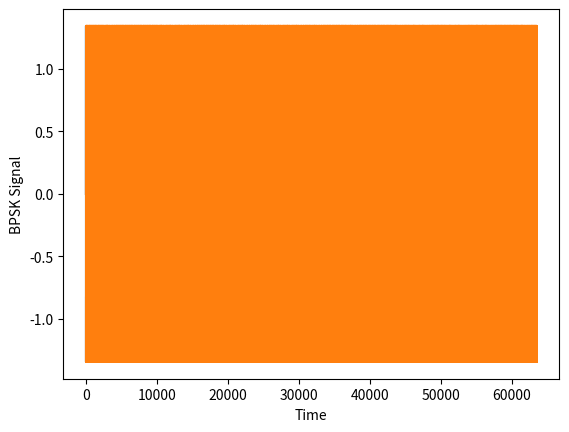

Reproduce this figure in Python.
from scipy import*
from pylab import*
import matplotlib.pyplot as plt
import array
import numpy as np
import random

#intialising binary sequence

n=50
bin_ip_seq = np.random.choice([0, 1], size=(n))
n=len(bin_ip_seq)
print ("The input binary sequence is : ")
print (bin_ip_seq)
print(n)
print("\r")

#passing it to non return to zero level encoder
NRZ_INP=np.zeros(n)

for i in range(0,n):
    NRZ_INP[i]= 2*bin_ip_seq[i] -1
 
#PN sequence Generator

A = np.array([randint(0,2),randint(0,2),randint(0,2),
randint(0,2),randint(0,2),randint(0,2),randint(0,2)])
print(A)


size = 2**len(A) - 1

PN = []

for i in range(size):
	PN.append(A[-1])
	A = [A[-1]^A[-2], A[0], A[1],A[2], A[3],A[4],A[5]]

for i in range(0,size):
    PN[i]= 2*PN[i] -1
print("NON ZERO TO RETURN PN \r")


#PN sequence Multiplier
z=[]

for i in range(0,n):
	for j in range(1):
		for k in range(0,size):
				z.append(PN[k]*NRZ_INP[i])
		
N=len(z)

#BPSK Modulator

Tb=1
t=r_[0:Tb:0.1] 
fc=1
carrier=sqrt(2*(Tb**-1))*sin(2*pi*fc*t) 
M=len(carrier) 
plt.plot(carrier)
show()
bpskarray=[]
for i in range(0,N):
  if z[i]>=0:
    bpskarray.append(carrier)
	
  else:
    bpskarray.append((-1*carrier))
bpsksignal=concatenate(bpskarray)
print("bpsksignal")
print(len(bpsksignal))
print(bpsksignal) 



#Jamming signal
# x=[]

# x=rand(n*1270)
# t1=r_[0:n*12.7:0.01]
# Eb=.00001*var(carrier)*len(t1)
# jamming=Eb*x*(sqrt(2*(Tb**-1))*(np.cos(2*np.pi*fc*t1)+1j*(np.sin(2*np.pi*fc*t1))))
# figure(4)
# plt.plot(jamming)
# print("\n Jamming")
# print (jamming)
# jamvar=10**(-0.1*(jamming))

# print("varience of carrier\n")
# print(Eb)
# snr=Eb*((jamvar)**-1)
# print(snr)



# snrdb=10*log10(snr)
# print("\nsnrdb")
# print(snrdb)
# print(len(snrdb))



#Reception

receivedsignal=np.array(bpsksignal)
receivearr=[]
print("\n Received signal")
print(receivedsignal)

ber=[]

for i in range(50):
	# noise2=sqrt(i)*randn(len(bpsksignal))
	recsig=bpsksignal
	receivearr=[]
	
	for j in range(N):
		out = sum(carrier*recsig[j*M:(j+1)*M])
		
		#print(out)		
		if out>0:
			receivearr.append(1)
		else:
			receivearr.append(-1)
	rbit=receivearr

	berate=sum(abs(np.array(z)-rbit))*(n**-1)
	print(berate)
	ber.append(berate)
print("\nDemodulated signal")
print(receivearr)
print("\r")
w=len(receivearr)

#PN Squence Multiplication
q=[] 
x=0
for i in range(int(N/size)):
	for k in range(size):	
			q.append(PN[k]*receivearr[x])
			x+=1

print("\nPN multiplied")
print (q)
print(len(q))

print("\r")
#Final array generation
ber=[]
finalarr=[]
for i in range(0,len(q),size):
	if q[i]==-1:
		finalarr.append(0)
	else:
		finalarr.append(1)


	
print("\nBER")
print(ber)
print(len(ber))

print("\nFinal arary")	
print(finalarr);	
print(len(finalarr))
print("\nbinary input")
print(bin_ip_seq)


figure(1)
plt.plot(bpsksignal)
xlabel('Time')
ylabel('BPSK Signal')


# figure(2)
# plt.plot(t1,ber, 'bo',t1,ber,'k')
# xlabel('SNR')
# ylabel('BER')
# plt.plot(snr[25000:25050],ber)
# show()

#check whether input sequence in same as received seq
for i in range(n):
	if (finalarr[i]==bin_ip_seq[i]):
		c=1
	else:
		c=0
		break

if(c==1):
	print("\nyes")
else:
	print("NO")


print(len(ber))
print(len(carrier))
print(len(q))


plt.show() 